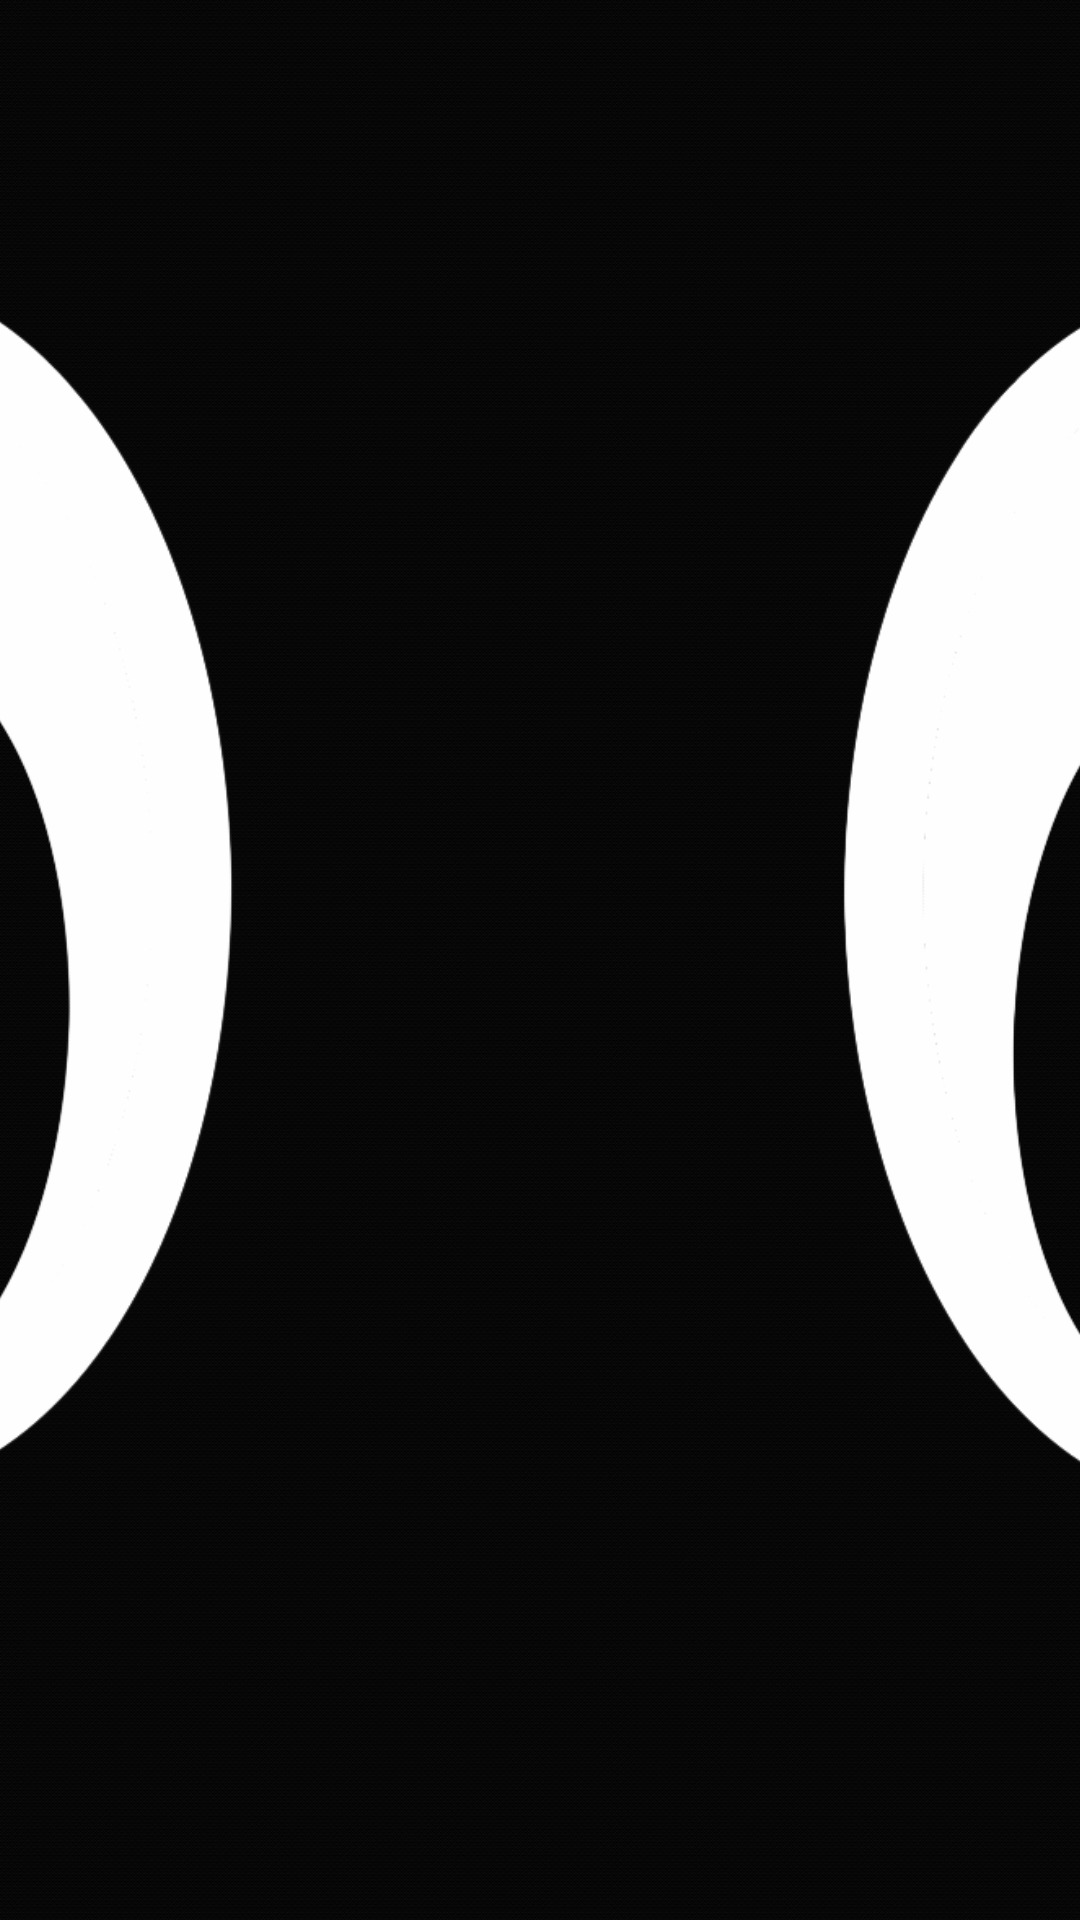

Android layout source for this screen:
<!-- AndroidManifest.xml: application theme Theme.NewOfficeTemiApp -->
<!-- res/layout/prob.xml -->
<?xml version="1.0" encoding="utf-8"?>
<androidx.constraintlayout.widget.ConstraintLayout
    tools:context=".MainActivity"
    android:layout_height="match_parent" android:layout_width="match_parent"
    xmlns:tools="http://schemas.android.com/tools"
    xmlns:app="http://schemas.android.com/apk/res-auto"
    xmlns:android="http://schemas.android.com/apk/res/android">

    <ImageView android:layout_height="891dp"
        android:layout_width="1632dp"
        app:srcCompat="@drawable/blink"
        app:layout_constraintTop_toTopOf="parent"
        app:layout_constraintStart_toStartOf="parent"
        app:layout_constraintEnd_toEndOf="parent"
        app:layout_constraintBottom_toBottomOf="parent"
        android:layout_marginBottom="100dp"
        android:layout_marginEnd="100dp"
        android:layout_marginTop="100dp"
        android:layout_marginStart="100dp"
        android:id="@+id/blink"/>

</androidx.constraintlayout.widget.ConstraintLayout>
<!-- resources referenced by this layout -->
<resources>
  <!-- drawable blink: gif bitmap (drawable, 398499 bytes) -->
  <style name="Theme.NewOfficeTemiApp" parent="Base.Theme.NewOfficeTemiApp" />
  <style name="Base.Theme.NewOfficeTemiApp" parent="Theme.Material3.DayNight.NoActionBar">
          
          
      </style>
</resources>
